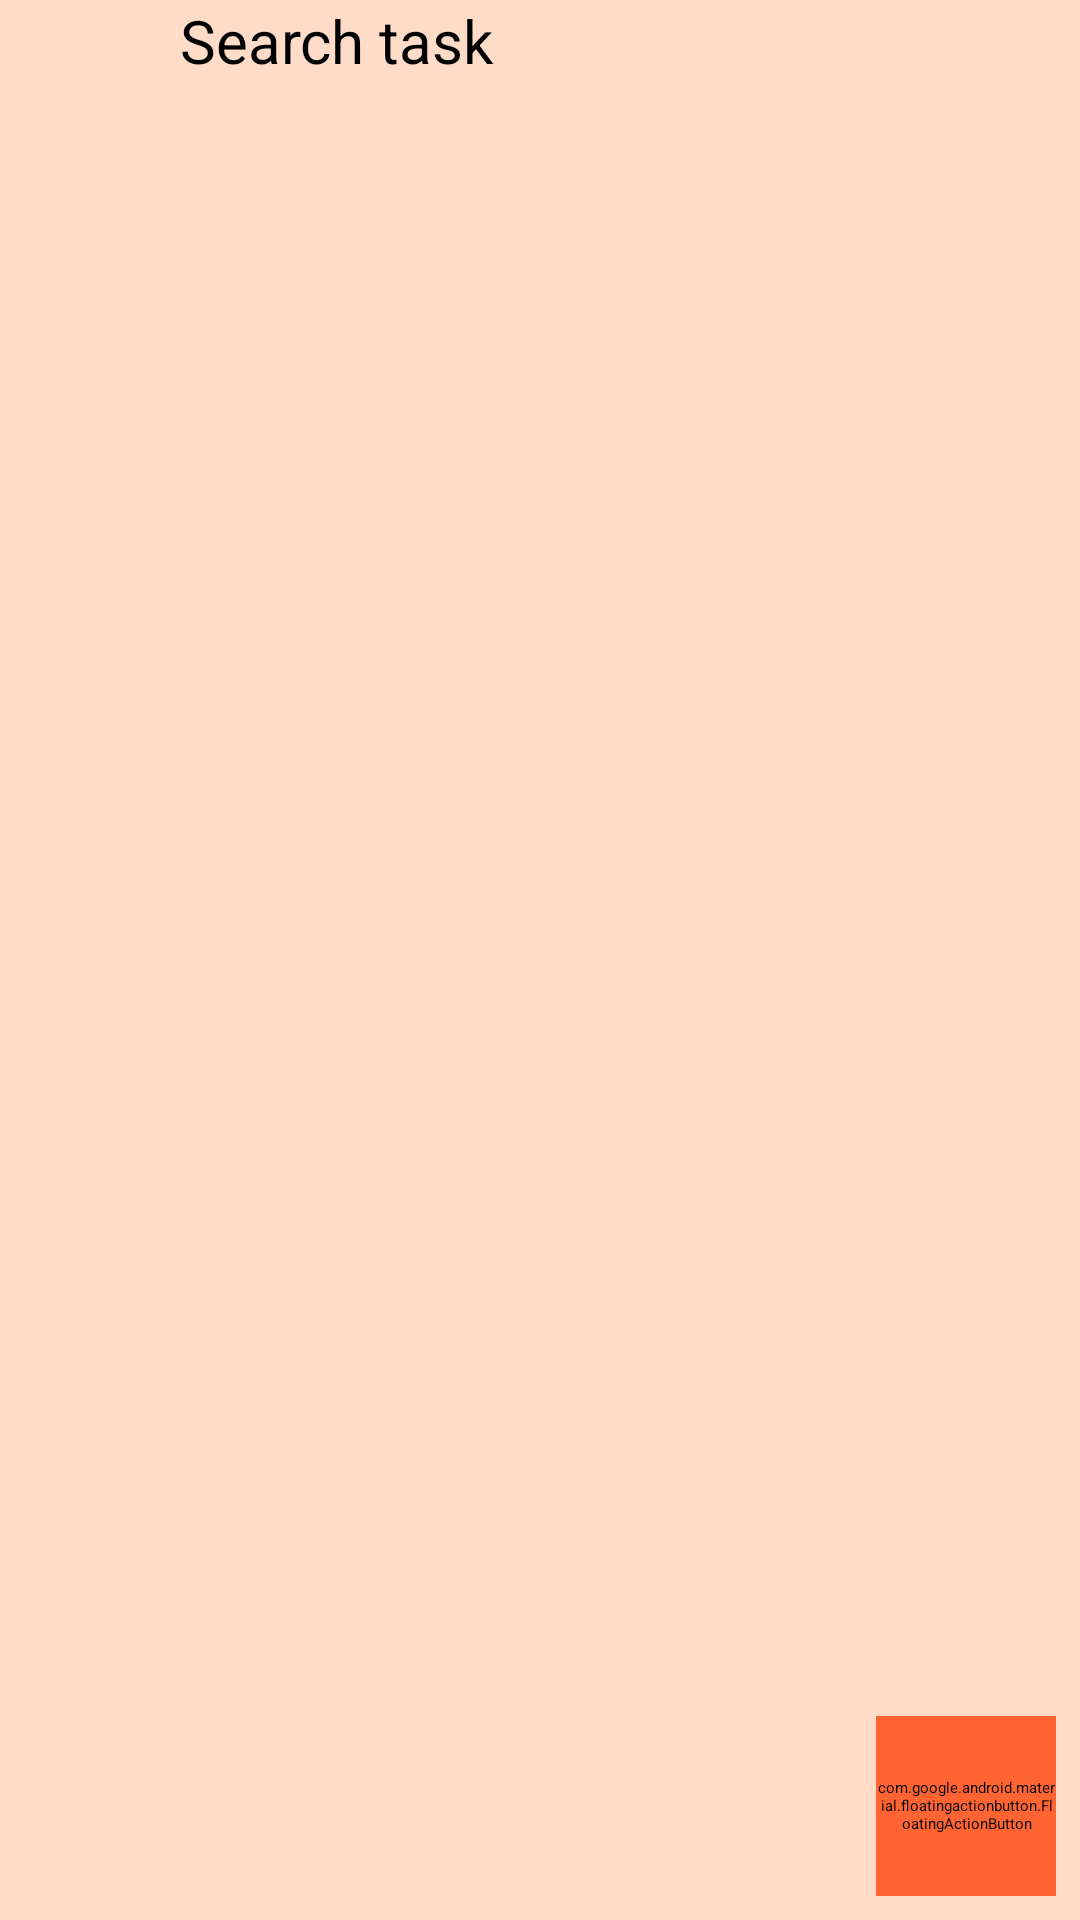

Here is an Android app screen rendered from its layout file. Give the layout XML and the strings, colors and styles it references.
<!-- AndroidManifest.xml: application theme Theme.Pam3 -->
<!-- res/layout/activity_main.xml -->
<?xml version="1.0" encoding="utf-8"?>
<androidx.constraintlayout.widget.ConstraintLayout xmlns:android="http://schemas.android.com/apk/res/android"
    xmlns:app="http://schemas.android.com/apk/res-auto"
    xmlns:tools="http://schemas.android.com/tools"
    android:layout_width="match_parent"
    android:layout_height="match_parent"
    android:background="@color/orange3"
    tools:context=".MainActivity">

    <ImageButton
        android:id="@+id/settingsBtn"
        android:layout_width="@dimen/btnSize"
        android:layout_height="@dimen/btnSize"
        android:backgroundTint="@color/orange1"
        android:elevation="8dp"
        android:onClick="settingsBtn"
        app:layout_constraintStart_toStartOf="parent"
        app:layout_constraintTop_toTopOf="parent"
        app:srcCompat="@android:drawable/ic_menu_manage" />

    <EditText
        android:id="@+id/searchEditText"
        android:layout_width="0dp"
        android:layout_height="0dp"
        android:ems="10"
        android:hint="@string/searchTaskHint"
        android:inputType="textPersonName"
        android:textSize="@dimen/bigTextSize"
        app:layout_constraintBottom_toBottomOf="@+id/searchBtn"
        app:layout_constraintEnd_toStartOf="@+id/searchBtn"
        app:layout_constraintStart_toEndOf="@+id/settingsBtn"
        app:layout_constraintTop_toTopOf="parent" />

    <ImageButton
        android:id="@+id/searchBtn"
        android:layout_width="@dimen/btnSize"
        android:layout_height="@dimen/btnSize"
        android:backgroundTint="@color/orange1"
        android:elevation="8dp"
        android:onClick="searchBtn"
        app:layout_constraintEnd_toEndOf="parent"
        app:layout_constraintTop_toTopOf="parent"
        app:srcCompat="@android:drawable/ic_menu_search" />

    <androidx.recyclerview.widget.RecyclerView
        android:id="@+id/taskRV"
        android:layout_width="0dp"
        android:layout_height="0dp"
        app:layoutManager="androidx.recyclerview.widget.LinearLayoutManager"
        app:layout_constraintBottom_toBottomOf="parent"
        app:layout_constraintEnd_toEndOf="parent"
        app:layout_constraintStart_toStartOf="parent"
        app:layout_constraintTop_toBottomOf="@+id/searchEditText" />
    

    <com.google.android.material.floatingactionbutton.FloatingActionButton
        android:id="@+id/newTaskFAB"
        android:layout_width="@dimen/btnSize"
        android:layout_height="@dimen/btnSize"
        android:layout_margin="@dimen/fabMargin"
        android:backgroundTint="@color/orange1"
        android:clickable="true"
        android:elevation="15dp"
        android:foregroundGravity="center"
        android:onClick="addTaskBtn"
        app:layout_constraintBottom_toBottomOf="parent"
        app:layout_constraintEnd_toEndOf="parent"
        app:srcCompat="@android:drawable/ic_input_add" />

</androidx.constraintlayout.widget.ConstraintLayout>
<!-- resources referenced by this layout -->
<resources>
  <color name="orange1">#FF6432</color>
  <color name="orange3">#FFDCC8</color>
  <dimen name="bigTextSize">20sp</dimen>
  <dimen name="btnSize">60dp</dimen>
  <dimen name="fabMargin">8dp</dimen>
  <string name="searchTaskHint">Search task</string>
  <style name="Theme.Pam3" parent="Theme.MaterialComponents.DayNight.DarkActionBar">
          <item name="colorPrimary">@color/orange1</item>
          <item name="colorPrimaryVariant">@color/orange1</item>
          <item name="colorOnPrimary">@color/white</item>
  
          <item name="colorSecondary">@color/black</item>
          <item name="colorSecondaryVariant">@color/black</item>
          <item name="colorOnSecondary">@color/black</item>
  
          <item name="android:statusBarColor" tools:targetApi="l">?attr/colorPrimaryVariant</item>
      </style>
  <color name="white">#FFFFFF</color>
  <color name="black">#FF000000</color>
</resources>
